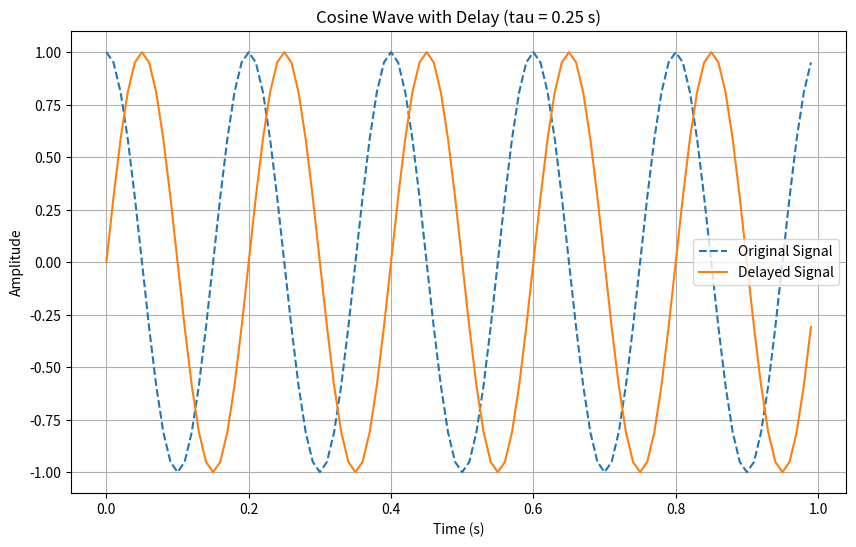

Here is the Python script that generated this plot:
import numpy as np
import matplotlib.pyplot as plt

# --- Simulation Parameters ---
fs = 100.0  # Sampling frequency (Hz)
duration = 1.0  # Total duration of the signal (s)
f = 5.0      # Frequency of the cosine wave (Hz)
A = 1.0      # Amplitude
tau = 0.25   # Time delay (s)

# --- Generate Time Samples ---
num_samples = int(fs * duration)
t = np.linspace(0, duration, num_samples, endpoint=False)

# --- Calculate the Delayed Time ---
t_delayed = t - tau

# --- Evaluate the Signal at the Original Time Samples using the Delayed Time ---
y0 = A * np.cos(2 * np.pi * f * t)
y = A * np.cos(2 * np.pi * f * t_delayed)

# --- Plotting ---
plt.figure(figsize=(10, 6))
plt.plot(t, y0, label='Original Signal', linestyle='--')
plt.plot(t, y, label='Delayed Signal', linestyle='-')
plt.xlabel("Time (s)")
plt.ylabel("Amplitude")
plt.title(f"Cosine Wave with Delay (tau = {tau} s)")
plt.grid(True)
plt.legend()
plt.show()